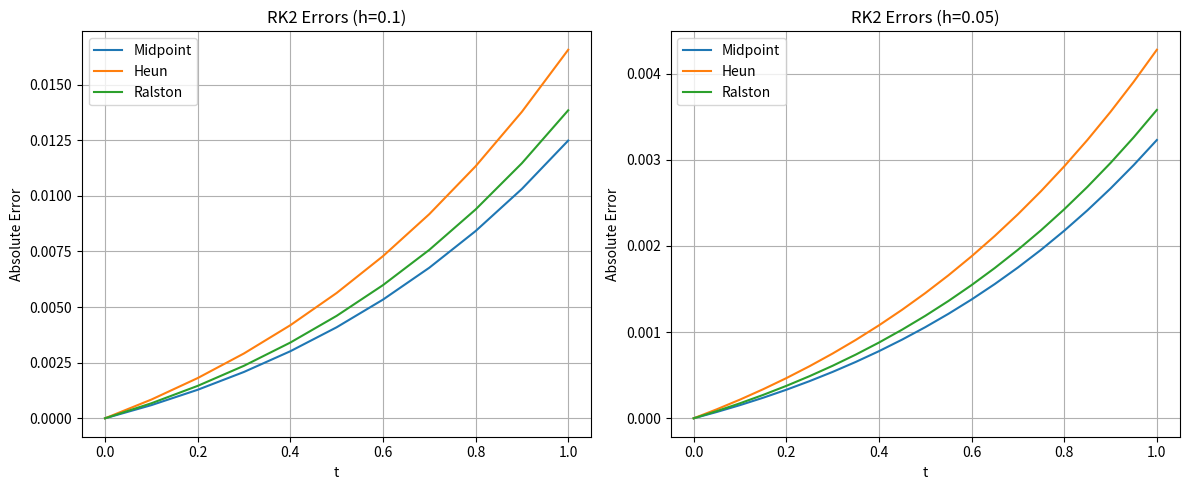

The script that saved this image:
# question_3.py
# Midpoint, Heun, and Ralston methods for y' = y + 3t - t^2

import math
import matplotlib.pyplot as plt

def f(t, y):
    return y + 3 * t - t**2

def true_sol(t):
    return 2 * math.exp(t) + t**2 - t - 1

def rk2_solve(t0, y0, h, t_end, method):
    t_vals, y_vals = [t0], [y0]
    while t_vals[-1] < t_end - 1e-9:
        t_n, y_n = t_vals[-1], y_vals[-1]
        k1 = f(t_n, y_n)
        
        if method == "Midpoint":
            k2 = f(t_n + h/2.0, y_n + (h/2.0) * k1)
            y_next = y_n + h * k2
        elif method == "Heun":
            k2 = f(t_n + h, y_n + h * k1)
            y_next = y_n + (h/2.0) * (k1 + k2)
        elif method == "Ralston":
            k2 = f(t_n + (2.0/3.0)*h, y_n + (2.0/3.0)*h * k1)
            y_next = y_n + (h/4.0) * (k1 + 3 * k2)
            
        t_vals.append(t_n + h)
        y_vals.append(y_next)
    return t_vals, y_vals

def main():
    t0, y0, t_end = 0.0, 1.0, 1.0
    methods = ["Midpoint", "Heun", "Ralston"]
    step_sizes = [0.1, 0.05]
    
    plt.figure(figsize=(12, 5))
    
    for idx, h in enumerate(step_sizes):
        print(f"\nRESULTS FOR h = {h}")
        print("-" * 80)
        print(f"{'t':<5} | {'True y':<15} | {'Midpoint Err':<15} | {'Heun Err':<15} | {'Ralston Err':<15}")
        print("-" * 80)
        
        results = {m: rk2_solve(t0, y0, h, t_end, m) for m in methods}
        t_vals = results["Midpoint"][0] # Time steps are the same
        
        errors = {m: [] for m in methods}
        for i, t in enumerate(t_vals):
            exact = true_sol(t)
            err_mid = abs(exact - results["Midpoint"][1][i])
            err_heun = abs(exact - results["Heun"][1][i])
            err_ral = abs(exact - results["Ralston"][1][i])
            
            errors["Midpoint"].append(err_mid)
            errors["Heun"].append(err_heun)
            errors["Ralston"].append(err_ral)
            
            print(f"{t:<5.2f} | {exact:<15.6f} | {err_mid:<15.2e} | {err_heun:<15.2e} | {err_ral:<15.2e}")
            
        # Plotting
        plt.subplot(1, 2, idx + 1)
        for m in methods:
            plt.plot(t_vals, errors[m], label=f'{m}')
        plt.title(f"RK2 Errors (h={h})")
        plt.xlabel("t")
        plt.ylabel("Absolute Error")
        plt.legend()
        plt.grid(True)

    print("\nRemarks:")
    print("1. All three methods belong to the Runge-Kutta 2nd order family. Their errors are very similar in magnitude.")
    print("2. Ralston's method (Optimal) marginally produces the lowest theoretical error bounds, which is reflected closely in the data.")
    print("3. Reducing step size from 0.1 to 0.05 reduces the error by a factor of ~4, validating their 2nd-order O(h^2) convergence.")
    
    plt.tight_layout()
    plt.show()

if __name__ == "__main__":
    main()
